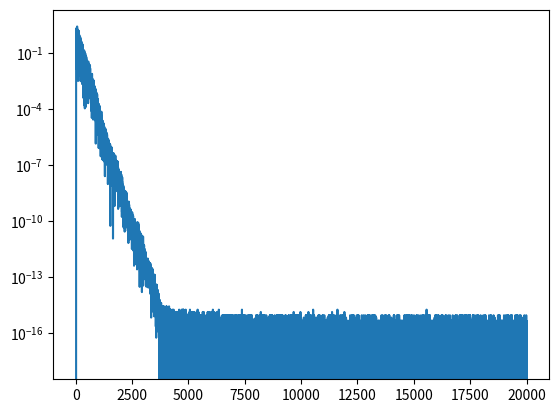

Source code (Python):
import numpy as np
import matplotlib.pyplot as plt
import traceback
import sys

class LMS:
    def __init__(self, input_signal, desired_signal, num_taps, learning_rate):
        self.u = input_signal
        self.d = desired_signal
        self.num_taps = num_taps
        self.mu = learning_rate
        self.num_points = len(self.u)
        self.weights = np.zeros(num_taps)
        self.y = np.zeros(self.num_points)
        self.e = np.zeros(self.num_points)

    def equalize(self):
        for n in range(self.num_taps, self.num_points):
            x = self.u[n:n-num_taps:-1]
            self.y[n] = np.dot(x, self.weights)
            self.e[n]= self.d[n] - self.y[n]
            self.weights = self.weights + self.mu*x*self.e[n] 

try:
    np.random.seed(1337)
    ulen    = 20000
    coeff   = np.concatenate(([1], np.zeros(10), [-0.9], np.zeros(7), [0.1]))
    u       = np.random.randn(ulen)
    d       = np.convolve(u, coeff)
    num_taps = 20 
    step = 0.01 

    eq = LMS(u, d, num_taps, step)
    eq.equalize()
    plt.figure()
    plt.semilogy()
    plt.subplot(1,1,1)
    plt.plot(np.abs(eq.e))
    plt.show()
except:
    type, value, tb = sys.exc_info()
    traceback.print_exc()
    
